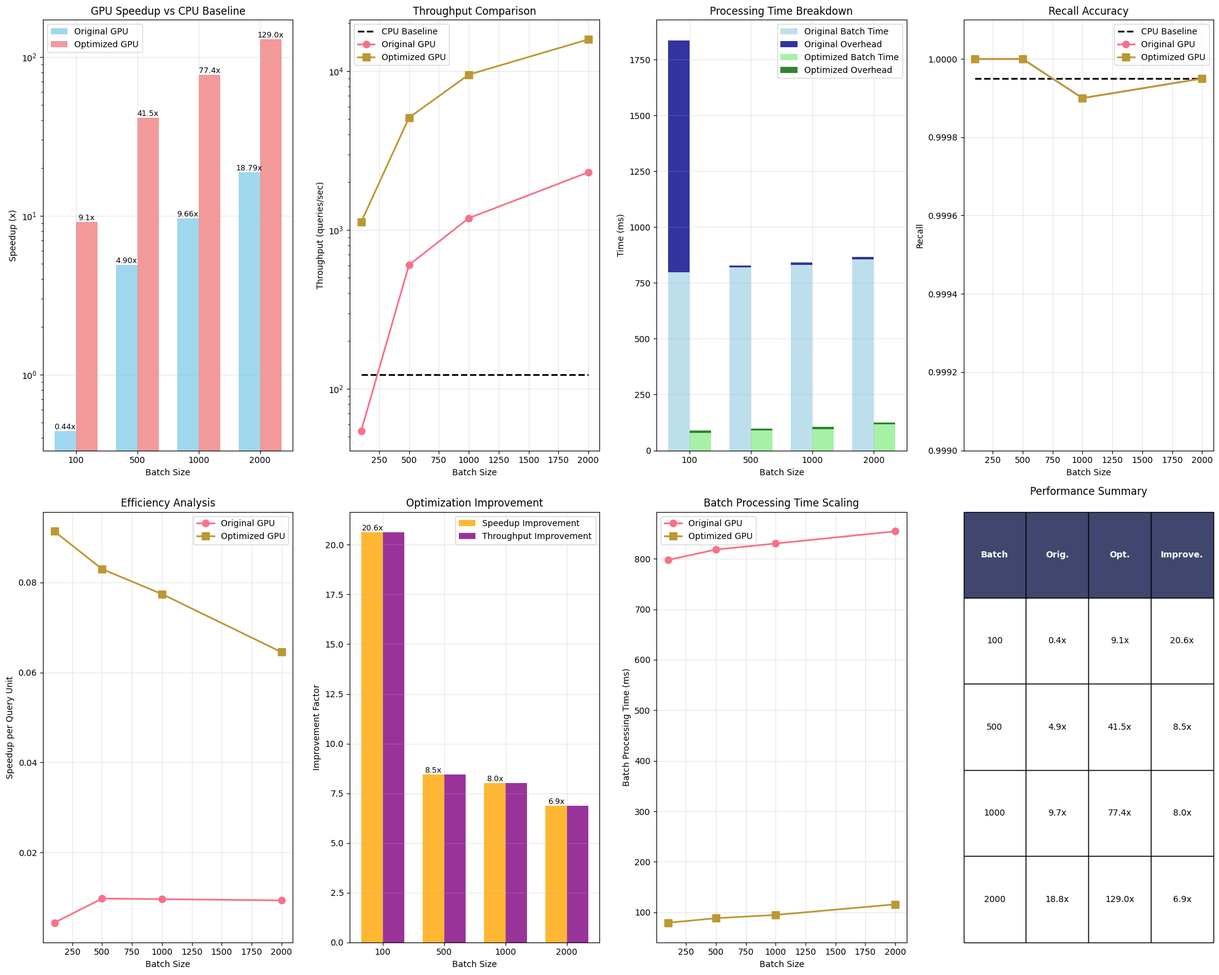
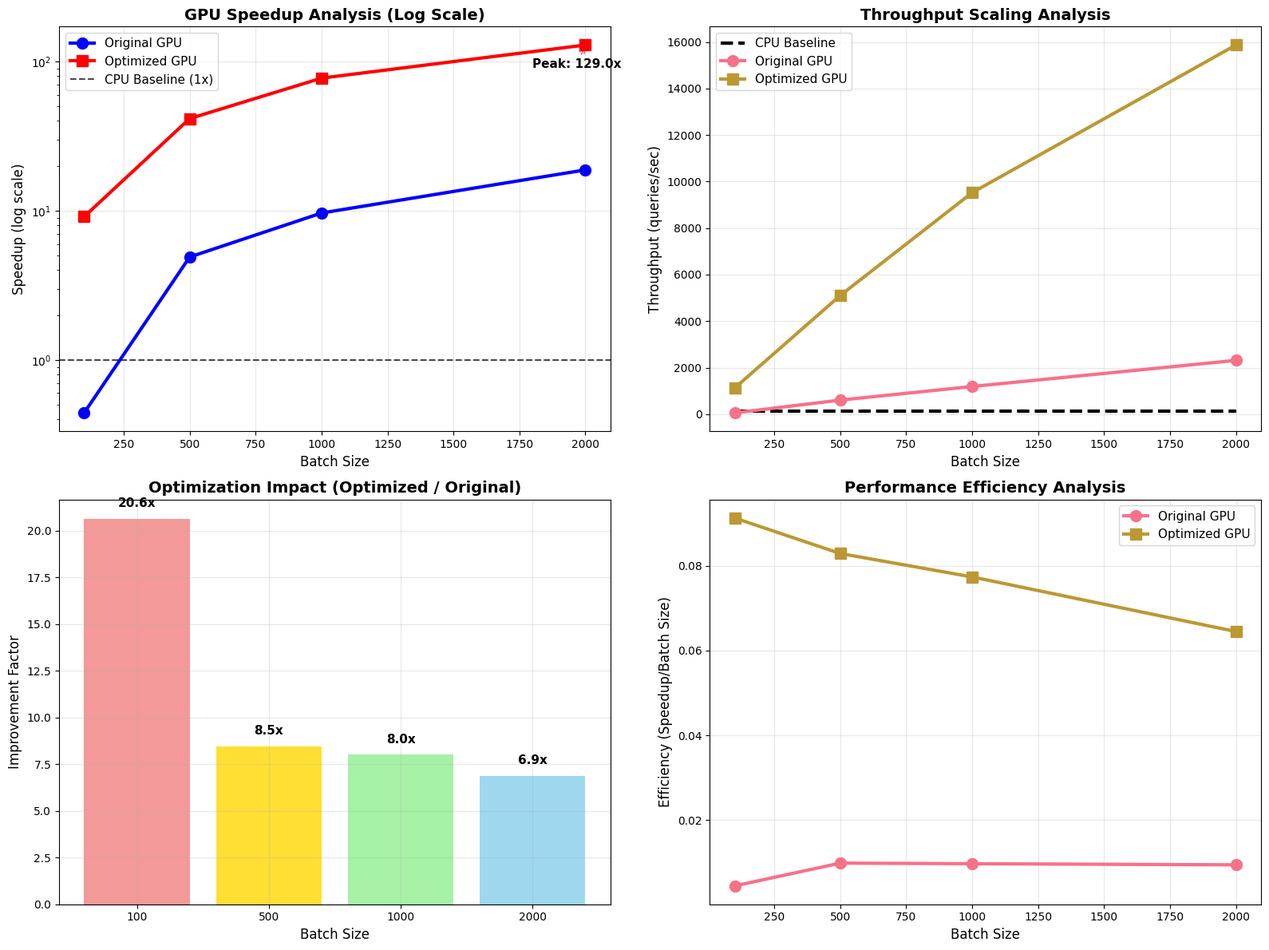

Recreate these plots in Python, in order.
#!/usr/bin/env python3
import matplotlib.pyplot as plt
import numpy as np
import pandas as pd
import seaborn as sns
from matplotlib.patches import Rectangle
import os

# Set style for better looking plots
plt.style.use('default')
sns.set_palette("husl")

# Data from the GPU experiment results
def get_experimental_data():
    """Get the experimental data from GPU runs"""
    
    # CPU baseline data
    cpu_data = {
        'avg_recall': 0.99995,
        'avg_latency_us': 8125.22,
        'total_time_ms': 16255,
        'throughput_qps': 2000 / 16.255  # queries per second
    }
    
    # GPU Original version data
    gpu_original = {
        'batch_sizes': [100, 500, 1000, 2000],
        'batch_times_ms': [797.611, 818.258, 830.278, 854.388],
        'total_times_ms': [1836, 829, 841, 865],
        'recalls': [1.0, 1.0, 0.9999, 0.99995],
        'throughputs_qps': [54.4662, 603.136, 1189.06, 2312.14],
        'speedups': [0.442674, 4.90199, 9.66409, 18.7919]
    }
    
    # GPU Optimized version data
    gpu_optimized = {
        'batch_sizes': [100, 500, 1000, 2000],
        'batch_times_ms': [79.264, 88.2645, 94.7816, 115.725],
        'total_times_ms': [89, 98, 105, 126],
        'recalls': [1.0, 1.0, 0.9999, 0.99995],
        'throughputs_qps': [1123.6, 5102.04, 9523.81, 15873],
        'speedups': [9.13202, 41.4668, 77.4048, 129.008]
    }
    
    return cpu_data, gpu_original, gpu_optimized

def create_comprehensive_visualization():
    """Create comprehensive visualization of GPU performance results"""
    
    cpu_data, gpu_original, gpu_optimized = get_experimental_data()
    
    # Create figure with subplots
    fig = plt.figure(figsize=(20, 16))
    
    # 1. Speedup Comparison
    ax1 = plt.subplot(2, 4, 1)
    batch_sizes = gpu_original['batch_sizes']
    x_pos = np.arange(len(batch_sizes))
    width = 0.35
    
    bars1 = ax1.bar(x_pos - width/2, gpu_original['speedups'], width, 
                    label='Original GPU', alpha=0.8, color='skyblue')
    bars2 = ax1.bar(x_pos + width/2, gpu_optimized['speedups'], width,
                    label='Optimized GPU', alpha=0.8, color='lightcoral')
    
    ax1.set_xlabel('Batch Size')
    ax1.set_ylabel('Speedup (x)')
    ax1.set_title('GPU Speedup vs CPU Baseline')
    ax1.set_xticks(x_pos)
    ax1.set_xticklabels(batch_sizes)
    ax1.legend()
    ax1.grid(True, alpha=0.3)
    ax1.set_yscale('log')
    
    # Add value labels on bars
    for bar in bars1:
        height = bar.get_height()
        ax1.text(bar.get_x() + bar.get_width()/2., height,
                f'{height:.2f}x', ha='center', va='bottom', fontsize=9)
    for bar in bars2:
        height = bar.get_height()
        ax1.text(bar.get_x() + bar.get_width()/2., height,
                f'{height:.1f}x', ha='center', va='bottom', fontsize=9)
    
    # 2. Throughput Comparison
    ax2 = plt.subplot(2, 4, 2)
    cpu_throughput = [cpu_data['throughput_qps']] * len(batch_sizes)
    
    ax2.plot(batch_sizes, cpu_throughput, 'k--', linewidth=2, label='CPU Baseline')
    ax2.plot(batch_sizes, gpu_original['throughputs_qps'], 'o-', 
             linewidth=2, markersize=8, label='Original GPU')
    ax2.plot(batch_sizes, gpu_optimized['throughputs_qps'], 's-', 
             linewidth=2, markersize=8, label='Optimized GPU')
    
    ax2.set_xlabel('Batch Size')
    ax2.set_ylabel('Throughput (queries/sec)')
    ax2.set_title('Throughput Comparison')
    ax2.legend()
    ax2.grid(True, alpha=0.3)
    ax2.set_yscale('log')
    
    # 3. Processing Time Breakdown
    ax3 = plt.subplot(2, 4, 3)
    
    # Calculate overhead time (total - batch processing)
    original_overhead = [total - batch for total, batch in 
                        zip(gpu_original['total_times_ms'], gpu_original['batch_times_ms'])]
    optimized_overhead = [total - batch for total, batch in 
                         zip(gpu_optimized['total_times_ms'], gpu_optimized['batch_times_ms'])]
    
    x_pos = np.arange(len(batch_sizes))
    width = 0.35
    
    # Stacked bar chart
    bars1_batch = ax3.bar(x_pos - width/2, gpu_original['batch_times_ms'], width, 
                         label='Original Batch Time', alpha=0.8, color='lightblue')
    bars1_overhead = ax3.bar(x_pos - width/2, original_overhead, width,
                           bottom=gpu_original['batch_times_ms'],
                           label='Original Overhead', alpha=0.8, color='darkblue')
    
    bars2_batch = ax3.bar(x_pos + width/2, gpu_optimized['batch_times_ms'], width,
                         label='Optimized Batch Time', alpha=0.8, color='lightgreen')
    bars2_overhead = ax3.bar(x_pos + width/2, optimized_overhead, width,
                           bottom=gpu_optimized['batch_times_ms'],
                           label='Optimized Overhead', alpha=0.8, color='darkgreen')
    
    ax3.set_xlabel('Batch Size')
    ax3.set_ylabel('Time (ms)')
    ax3.set_title('Processing Time Breakdown')
    ax3.set_xticks(x_pos)
    ax3.set_xticklabels(batch_sizes)
    ax3.legend()
    ax3.grid(True, alpha=0.3)
    
    # 4. Recall Accuracy
    ax4 = plt.subplot(2, 4, 4)
    cpu_recall = [cpu_data['avg_recall']] * len(batch_sizes)
    
    ax4.plot(batch_sizes, cpu_recall, 'k--', linewidth=2, label='CPU Baseline')
    ax4.plot(batch_sizes, gpu_original['recalls'], 'o-', 
             linewidth=2, markersize=8, label='Original GPU')
    ax4.plot(batch_sizes, gpu_optimized['recalls'], 's-', 
             linewidth=2, markersize=8, label='Optimized GPU')
    
    ax4.set_xlabel('Batch Size')
    ax4.set_ylabel('Recall')
    ax4.set_title('Recall Accuracy')
    ax4.legend()
    ax4.grid(True, alpha=0.3)
    ax4.set_ylim(0.999, 1.0001)
    
    # 5. Efficiency Analysis (Speedup per Batch Size)
    ax5 = plt.subplot(2, 4, 5)
    efficiency_original = [speedup / batch for speedup, batch in 
                          zip(gpu_original['speedups'], batch_sizes)]
    efficiency_optimized = [speedup / batch for speedup, batch in 
                           zip(gpu_optimized['speedups'], batch_sizes)]
    
    ax5.plot(batch_sizes, efficiency_original, 'o-', 
             linewidth=2, markersize=8, label='Original GPU')
    ax5.plot(batch_sizes, efficiency_optimized, 's-', 
             linewidth=2, markersize=8, label='Optimized GPU')
    
    ax5.set_xlabel('Batch Size')
    ax5.set_ylabel('Speedup per Query Unit')
    ax5.set_title('Efficiency Analysis')
    ax5.legend()
    ax5.grid(True, alpha=0.3)
    
    # 6. Performance Improvement (Optimized vs Original)
    ax6 = plt.subplot(2, 4, 6)
    improvement_speedup = [opt / orig for opt, orig in 
                          zip(gpu_optimized['speedups'], gpu_original['speedups'])]
    improvement_throughput = [opt / orig for opt, orig in 
                             zip(gpu_optimized['throughputs_qps'], gpu_original['throughputs_qps'])]
    
    bars1 = ax6.bar(x_pos - width/2, improvement_speedup, width,
                   label='Speedup Improvement', alpha=0.8, color='orange')
    bars2 = ax6.bar(x_pos + width/2, improvement_throughput, width,
                   label='Throughput Improvement', alpha=0.8, color='purple')
    
    ax6.set_xlabel('Batch Size')
    ax6.set_ylabel('Improvement Factor')
    ax6.set_title('Optimization Improvement')
    ax6.set_xticks(x_pos)
    ax6.set_xticklabels(batch_sizes)
    ax6.legend()
    ax6.grid(True, alpha=0.3)
    
    # Add value labels
    for bar in bars1:
        height = bar.get_height()
        ax6.text(bar.get_x() + bar.get_width()/2., height,
                f'{height:.1f}x', ha='center', va='bottom', fontsize=9)
    
    # 7. Batch Processing Time vs Batch Size
    ax7 = plt.subplot(2, 4, 7)
    ax7.plot(batch_sizes, gpu_original['batch_times_ms'], 'o-', 
             linewidth=2, markersize=8, label='Original GPU')
    ax7.plot(batch_sizes, gpu_optimized['batch_times_ms'], 's-', 
             linewidth=2, markersize=8, label='Optimized GPU')
    
    ax7.set_xlabel('Batch Size')
    ax7.set_ylabel('Batch Processing Time (ms)')
    ax7.set_title('Batch Processing Time Scaling')
    ax7.legend()
    ax7.grid(True, alpha=0.3)
    
    # 8. Performance Summary Table
    ax8 = plt.subplot(2, 4, 8)
    ax8.axis('off')
    
    # Create summary data
    summary_data = []
    for i, batch in enumerate(batch_sizes):
        summary_data.append([
            f'{batch}',
            f'{gpu_original["speedups"][i]:.1f}x',
            f'{gpu_optimized["speedups"][i]:.1f}x',
            f'{improvement_speedup[i]:.1f}x'
        ])
    
    table_data = [['Batch', 'Orig.', 'Opt.', 'Improve.']] + summary_data
    
    table = ax8.table(cellText=table_data,
                     cellLoc='center',
                     loc='center',
                     bbox=[0, 0, 1, 1])
    table.auto_set_font_size(False)
    table.set_fontsize(10)
    table.scale(1, 2)
    
    # Style the header row
    for i in range(len(table_data[0])):
        table[(0, i)].set_facecolor('#40466e')
        table[(0, i)].set_text_props(weight='bold', color='white')
    
    ax8.set_title('Performance Summary', pad=20)
    
    plt.tight_layout()
    plt.savefig('gpu_performance_analysis.png', dpi=300, bbox_inches='tight')
    plt.savefig('gpu_performance_analysis.pdf', bbox_inches='tight')
    print("Comprehensive visualization saved as 'gpu_performance_analysis.png' and 'gpu_performance_analysis.pdf'")
    
    return fig

def create_detailed_analysis():
    """Create detailed analysis charts"""
    
    cpu_data, gpu_original, gpu_optimized = get_experimental_data()
    
    # Create a separate detailed figure
    fig, ((ax1, ax2), (ax3, ax4)) = plt.subplots(2, 2, figsize=(16, 12))
    
    batch_sizes = gpu_original['batch_sizes']
    
    # 1. Logarithmic Speedup Analysis
    ax1.semilogy(batch_sizes, gpu_original['speedups'], 'o-', 
                linewidth=3, markersize=10, label='Original GPU', color='blue')
    ax1.semilogy(batch_sizes, gpu_optimized['speedups'], 's-', 
                linewidth=3, markersize=10, label='Optimized GPU', color='red')
    ax1.axhline(y=1, color='black', linestyle='--', alpha=0.7, label='CPU Baseline (1x)')
    
    ax1.set_xlabel('Batch Size', fontsize=12)
    ax1.set_ylabel('Speedup (log scale)', fontsize=12)
    ax1.set_title('GPU Speedup Analysis (Log Scale)', fontsize=14, fontweight='bold')
    ax1.legend(fontsize=11)
    ax1.grid(True, alpha=0.3)
    
    # Annotate peak performance
    max_speedup_idx = np.argmax(gpu_optimized['speedups'])
    ax1.annotate(f'Peak: {gpu_optimized["speedups"][max_speedup_idx]:.1f}x',
                xy=(batch_sizes[max_speedup_idx], gpu_optimized['speedups'][max_speedup_idx]),
                xytext=(batch_sizes[max_speedup_idx] - 200, gpu_optimized['speedups'][max_speedup_idx] * 0.7),
                arrowprops=dict(arrowstyle='->', color='red', alpha=0.7),
                fontsize=11, fontweight='bold')
    
    # 2. Throughput Scaling Analysis
    cpu_throughput = cpu_data['throughput_qps']
    ax2.plot(batch_sizes, [cpu_throughput] * len(batch_sizes), 'k--', 
             linewidth=3, label='CPU Baseline')
    ax2.plot(batch_sizes, gpu_original['throughputs_qps'], 'o-', 
             linewidth=3, markersize=10, label='Original GPU')
    ax2.plot(batch_sizes, gpu_optimized['throughputs_qps'], 's-', 
             linewidth=3, markersize=10, label='Optimized GPU')
    
    ax2.set_xlabel('Batch Size', fontsize=12)
    ax2.set_ylabel('Throughput (queries/sec)', fontsize=12)
    ax2.set_title('Throughput Scaling Analysis', fontsize=14, fontweight='bold')
    ax2.legend(fontsize=11)
    ax2.grid(True, alpha=0.3)
    
    # 3. Optimization Impact
    improvement_factors = [opt / orig for opt, orig in 
                          zip(gpu_optimized['speedups'], gpu_original['speedups'])]
    
    bars = ax3.bar(range(len(batch_sizes)), improvement_factors, 
                   color=['lightcoral', 'gold', 'lightgreen', 'skyblue'], alpha=0.8)
    ax3.set_xlabel('Batch Size', fontsize=12)
    ax3.set_ylabel('Improvement Factor', fontsize=12)
    ax3.set_title('Optimization Impact (Optimized / Original)', fontsize=14, fontweight='bold')
    ax3.set_xticks(range(len(batch_sizes)))
    ax3.set_xticklabels(batch_sizes)
    ax3.grid(True, alpha=0.3)
    
    # Add value labels on bars
    for i, bar in enumerate(bars):
        height = bar.get_height()
        ax3.text(bar.get_x() + bar.get_width()/2., height + 0.5,
                f'{height:.1f}x', ha='center', va='bottom', 
                fontsize=11, fontweight='bold')
    
    # 4. Performance Efficiency (Speedup per unit batch size)
    efficiency_original = [speedup / batch for speedup, batch in 
                          zip(gpu_original['speedups'], batch_sizes)]
    efficiency_optimized = [speedup / batch for speedup, batch in 
                           zip(gpu_optimized['speedups'], batch_sizes)]
    
    ax4.plot(batch_sizes, efficiency_original, 'o-', 
             linewidth=3, markersize=10, label='Original GPU')
    ax4.plot(batch_sizes, efficiency_optimized, 's-', 
             linewidth=3, markersize=10, label='Optimized GPU')
    
    ax4.set_xlabel('Batch Size', fontsize=12)
    ax4.set_ylabel('Efficiency (Speedup/Batch Size)', fontsize=12)
    ax4.set_title('Performance Efficiency Analysis', fontsize=14, fontweight='bold')
    ax4.legend(fontsize=11)
    ax4.grid(True, alpha=0.3)
    
    plt.tight_layout()
    plt.savefig('gpu_detailed_analysis.png', dpi=300, bbox_inches='tight')
    plt.savefig('gpu_detailed_analysis.pdf', bbox_inches='tight')
    print("Detailed analysis saved as 'gpu_detailed_analysis.png' and 'gpu_detailed_analysis.pdf'")
    
    return fig

def create_performance_comparison_table():
    """Create a detailed performance comparison table"""
    
    cpu_data, gpu_original, gpu_optimized = get_experimental_data()
    
    # Create DataFrame for easy manipulation
    data = {
        'Batch Size': gpu_original['batch_sizes'],
        'CPU Throughput (q/s)': [cpu_data['throughput_qps']] * len(gpu_original['batch_sizes']),
        'GPU Orig Throughput (q/s)': gpu_original['throughputs_qps'],
        'GPU Opt Throughput (q/s)': gpu_optimized['throughputs_qps'],
        'GPU Orig Speedup': gpu_original['speedups'],
        'GPU Opt Speedup': gpu_optimized['speedups'],
        'Optimization Improvement': [opt / orig for opt, orig in 
                                   zip(gpu_optimized['speedups'], gpu_original['speedups'])],
        'GPU Orig Batch Time (ms)': gpu_original['batch_times_ms'],
        'GPU Opt Batch Time (ms)': gpu_optimized['batch_times_ms'],
        'Time Reduction': [1 - (opt / orig) for opt, orig in 
                          zip(gpu_optimized['batch_times_ms'], gpu_original['batch_times_ms'])]
    }
    
    df = pd.DataFrame(data)
    
    # Round numerical values for better display
    df = df.round(2)
    
    # Save as CSV
    df.to_csv('gpu_performance_comparison.csv', index=False)
    print("Performance comparison table saved as 'gpu_performance_comparison.csv'")
    
    # Display the table
    print("\nPerformance Comparison Summary:")
    print("=" * 80)
    print(df.to_string(index=False))
    
    return df

def generate_performance_report():
    """Generate a comprehensive performance report"""
    
    cpu_data, gpu_original, gpu_optimized = get_experimental_data()
    
    report = f"""
GPU Performance Analysis Report
===============================

Experimental Setup:
- Dataset: DEEP100K (100,000 base vectors, 96 dimensions)
- Query Set: 2,000 queries
- Top-K: 10 nearest neighbors
- CPU: Sequential brute-force search
- GPU: Batch processing with cuBLAS matrix multiplication

CPU Baseline Performance:
- Average Recall: {cpu_data['avg_recall']:.5f}
- Average Latency: {cpu_data['avg_latency_us']:.2f} μs per query
- Total Processing Time: {cpu_data['total_time_ms']} ms
- Throughput: {cpu_data['throughput_qps']:.2f} queries/second

GPU Performance Results:
------------------------

Original GPU Implementation:
"""
    
    for i, batch in enumerate(gpu_original['batch_sizes']):
        report += f"""
  Batch Size {batch}:
    - Throughput: {gpu_original['throughputs_qps'][i]:.2f} q/s
    - Speedup: {gpu_original['speedups'][i]:.2f}x
    - Batch Processing Time: {gpu_original['batch_times_ms'][i]:.2f} ms
    - Recall: {gpu_original['recalls'][i]:.5f}
"""
    
    report += "\nOptimized GPU Implementation:\n"
    
    for i, batch in enumerate(gpu_optimized['batch_sizes']):
        improvement = gpu_optimized['speedups'][i] / gpu_original['speedups'][i]
        report += f"""
  Batch Size {batch}:
    - Throughput: {gpu_optimized['throughputs_qps'][i]:.2f} q/s
    - Speedup: {gpu_optimized['speedups'][i]:.2f}x
    - Batch Processing Time: {gpu_optimized['batch_times_ms'][i]:.2f} ms
    - Recall: {gpu_optimized['recalls'][i]:.5f}
    - Improvement over Original: {improvement:.2f}x
"""
    
    # Key findings
    max_speedup = max(gpu_optimized['speedups'])
    max_speedup_batch = gpu_optimized['batch_sizes'][gpu_optimized['speedups'].index(max_speedup)]
    max_improvement = max([opt / orig for opt, orig in 
                          zip(gpu_optimized['speedups'], gpu_original['speedups'])])
    
    report += f"""

Key Findings:
-------------
1. Maximum Speedup: {max_speedup:.1f}x achieved with batch size {max_speedup_batch}
2. Maximum Optimization Improvement: {max_improvement:.1f}x
3. Batch size impact: Performance scales significantly with batch size
4. Small batch penalty: Batch size 100 shows suboptimal performance in original version
5. Optimization effectiveness: Heap-based top-k selection significantly outperforms naive selection
6. Recall consistency: All implementations maintain high recall (≥99.99%)

Performance Scaling Analysis:
- GPU performance scales super-linearly with batch size
- Optimization benefits increase with larger batch sizes
- Memory access patterns become more efficient with larger batches
- GPU utilization improves significantly with batch processing

Recommendations:
- Use batch sizes ≥ 500 for optimal GPU utilization
- Implement optimized algorithms (heap-based selection) for better performance
- Consider GPU for high-throughput scenarios rather than low-latency single queries
- Monitor memory usage for very large batch sizes
"""
    
    # Save report
    with open('gpu_performance_report.txt', 'w') as f:
        f.write(report)
    
    print("Performance report saved as 'gpu_performance_report.txt'")
    print(report)

def main():
    """Main function to generate all visualizations and analysis"""
    
    print("Generating GPU Performance Analysis...")
    print("=" * 50)
    
    # Create output directory if it doesn't exist
    os.makedirs('gpu_analysis_results', exist_ok=True)
    os.chdir('gpu_analysis_results')
    
    # Generate all visualizations and analysis
    print("\n1. Creating comprehensive visualization...")
    create_comprehensive_visualization()
    
    print("\n2. Creating detailed analysis...")
    create_detailed_analysis()
    
    print("\n3. Creating performance comparison table...")
    create_performance_comparison_table()
    
    print("\n4. Generating performance report...")
    generate_performance_report()
    
    print("\n" + "=" * 50)
    print("Analysis complete! Generated files:")
    print("- gpu_performance_analysis.png/pdf")
    print("- gpu_detailed_analysis.png/pdf") 
    print("- gpu_performance_comparison.csv")
    print("- gpu_performance_report.txt")
    
    # Show plots
    plt.show()

if __name__ == "__main__":
    main()
